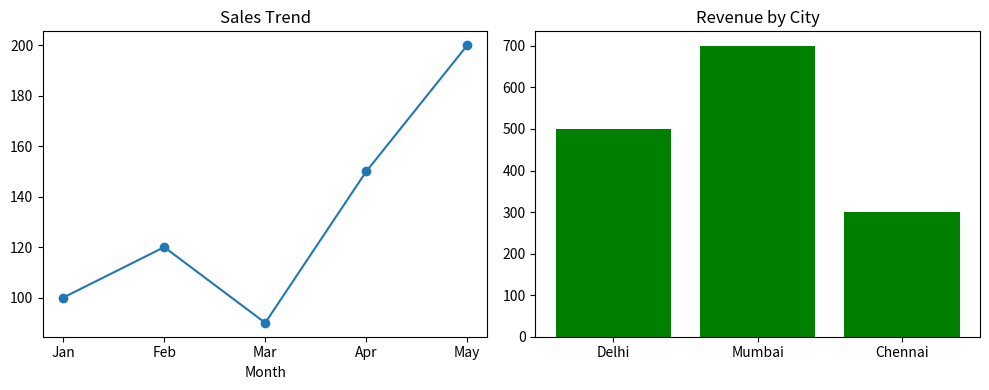
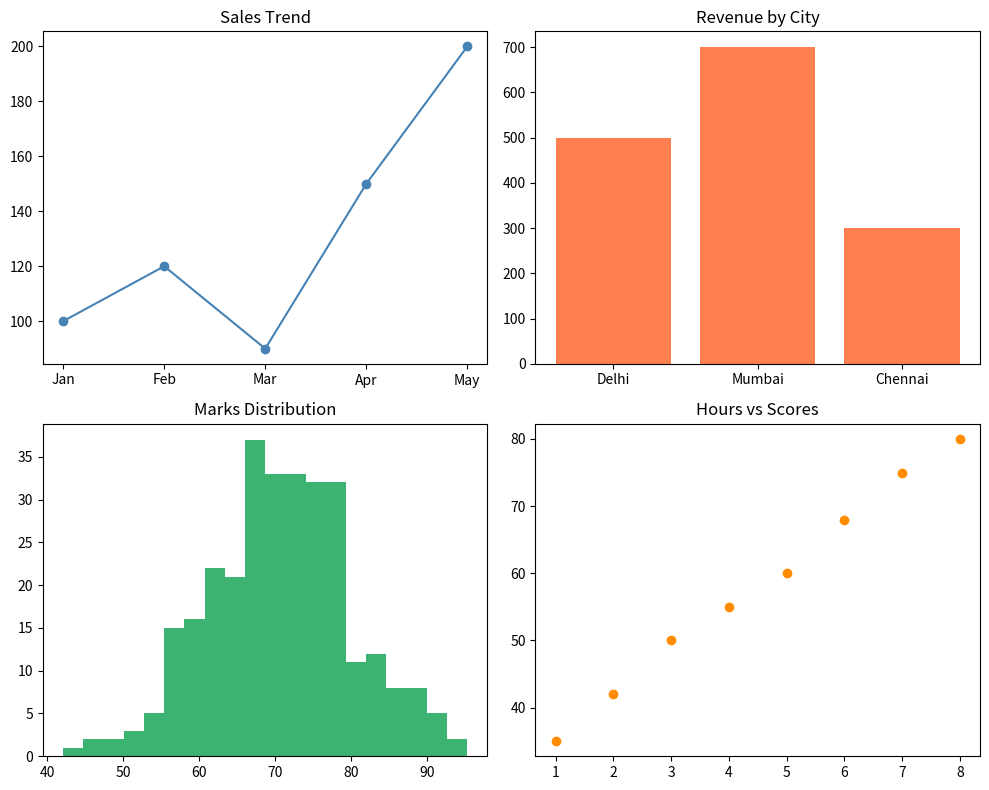

Here is the Python script that generated these plots, in order:
# ============================================
# Day 43 - Program 127
# Topic: plt.subplots() — Multiple Charts Together
# Concepts: creating a grid of plots, customizing
#           each axis individually, tight_layout
# ============================================

import matplotlib.pyplot as plt
import numpy as np


def build_sample_data() -> dict:
    # I build a small set of related data to visualize together,
    # like a simple analytics dashboard would.
    return {
        "months": ["Jan", "Feb", "Mar", "Apr", "May"],
        "sales": [100, 120, 90, 150, 200],
        "cities": ["Delhi", "Mumbai", "Chennai"],
        "revenue": [500, 700, 300],
        "marks": np.random.normal(70, 10, 300),
        "hours": np.array([1, 2, 3, 4, 5, 6, 7, 8]),
        "scores": np.array([35, 42, 50, 55, 60, 68, 75, 80]),
    }


def build_two_chart_dashboard(data: dict, filename: str) -> None:
    # I place a line chart and a bar chart side by side.
    fig, axes = plt.subplots(1, 2, figsize=(10, 4))

    axes[0].plot(data["months"], data["sales"], marker="o")
    axes[0].set_title("Sales Trend")
    axes[0].set_xlabel("Month")

    axes[1].bar(data["cities"], data["revenue"], color="green")
    axes[1].set_title("Revenue by City")

    plt.tight_layout()
    plt.savefig(filename)
    plt.close()


def build_four_chart_dashboard(data: dict, filename: str) -> None:
    # I place four different chart types in a 2x2 grid,
    # each customized on its own axis.
    fig, axes = plt.subplots(2, 2, figsize=(10, 8))

    axes[0, 0].plot(data["months"], data["sales"], marker="o", color="steelblue")
    axes[0, 0].set_title("Sales Trend")

    axes[0, 1].bar(data["cities"], data["revenue"], color="coral")
    axes[0, 1].set_title("Revenue by City")

    axes[1, 0].hist(data["marks"], bins=20, color="mediumseagreen")
    axes[1, 0].set_title("Marks Distribution")

    axes[1, 1].scatter(data["hours"], data["scores"], color="darkorange")
    axes[1, 1].set_title("Hours vs Scores")

    plt.tight_layout()
    plt.savefig(filename)
    plt.close()


# --- TESTING ---

np.random.seed(1)
data = build_sample_data()

build_two_chart_dashboard(data, "day43_dashboard_2.png")
build_four_chart_dashboard(data, "day43_dashboard_4.png")

print("Dashboards saved: day43_dashboard_2.png, day43_dashboard_4.png")
